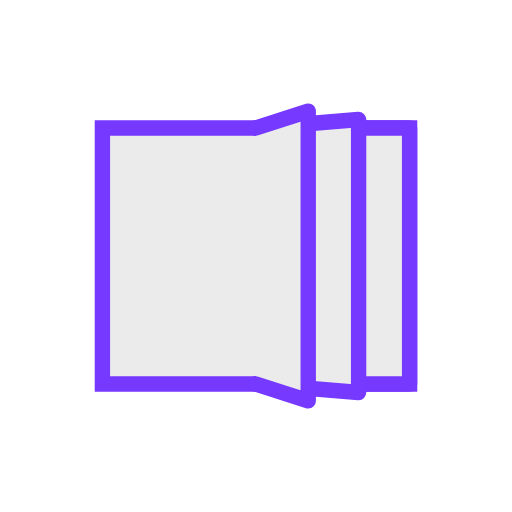
t = 0.00 s
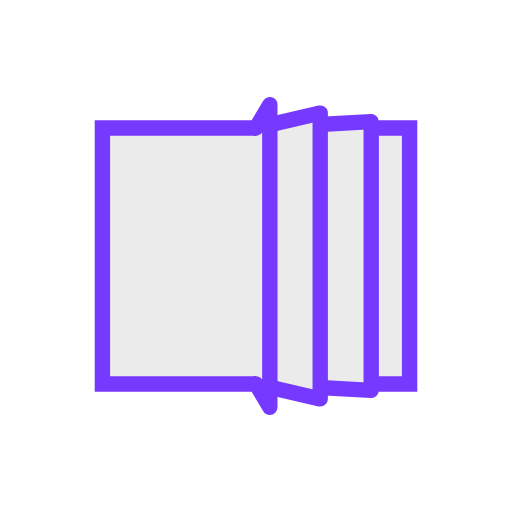
t = 0.13 s
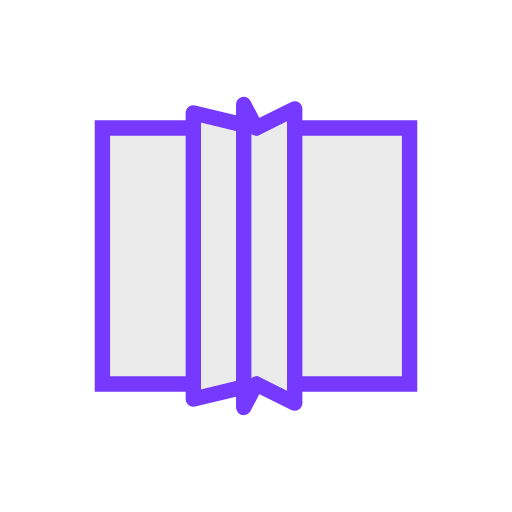
t = 0.37 s
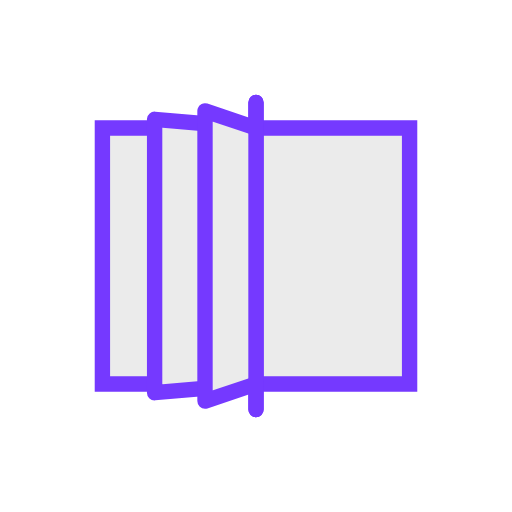
t = 0.50 s
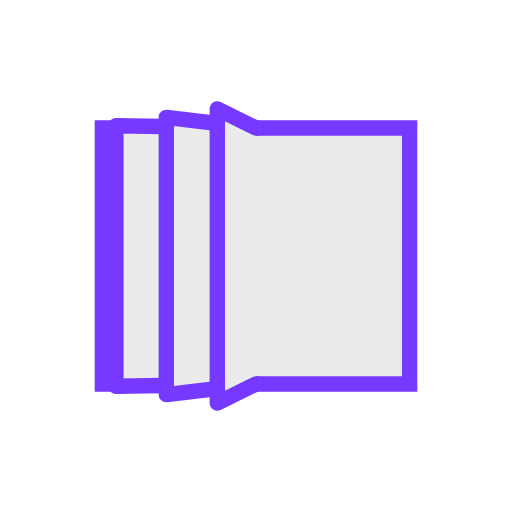
t = 0.63 s
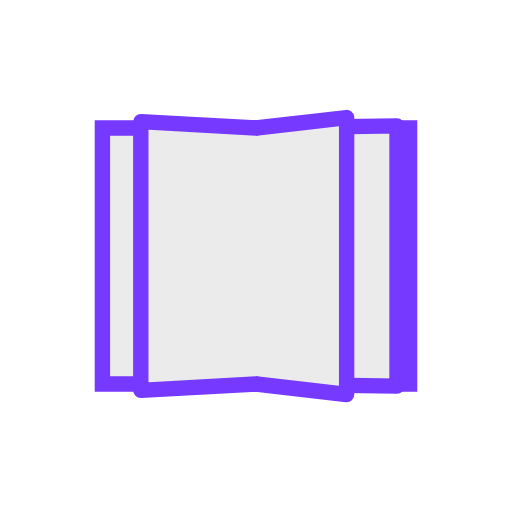
t = 0.88 s

The animated SVG that drew these frames (rendered in a browser with its animation timeline set to each time). Animation: 12 SMIL elements (animate=12); one cycle of 1.00 s, repeats indefinitely.

<svg xmlns="http://www.w3.org/2000/svg" xmlns:xlink="http://www.w3.org/1999/xlink" style="margin:auto;background:transparent;display:block;" width="200px" height="200px" viewBox="0 0 100 100" preserveAspectRatio="xMidYMid">
<path d="M20 25L80 25L80 75L20 75Z" fill="#ebebeb" stroke="#7539ff" stroke-width="3"></path><path d="M 50 25 L 80 25 L 80 75 L 50 75" fill="#ebebeb" stroke="#7539ff" stroke-width="3" stroke-linejoin="round" stroke-linecap="round">
  <animate attributeName="d" dur="1s" repeatCount="indefinite" begin="0s" keyTimes="0;0.5;0.501;1" values="M50 25L80 25L80 75L50 75;M50 25L50 20L50 80L50 75;M50 25L80 25L80 75L50 75;M50 25L80 25L80 75L50 75"></animate>
  <animate attributeName="opacity" dur="1s" repeatCount="indefinite" begin="0s" keyTimes="0;0.5;0.5001;1" values="1;1;0;0"></animate>
</path><path d="M 50 25 L 80 25 L 80 75 L 50 75" fill="#ebebeb" stroke="#7539ff" stroke-width="3" stroke-linejoin="round" stroke-linecap="round">
  <animate attributeName="d" dur="1s" repeatCount="indefinite" begin="-0.166s" keyTimes="0;0.5;0.501;1" values="M50 25L80 25L80 75L50 75;M50 25L50 20L50 80L50 75;M50 25L80 25L80 75L50 75;M50 25L80 25L80 75L50 75"></animate>
  <animate attributeName="opacity" dur="1s" repeatCount="indefinite" begin="-0.166s" keyTimes="0;0.5;0.5001;1" values="1;1;0;0"></animate>
</path><path d="M 50 25 L 80 25 L 80 75 L 50 75" fill="#ebebeb" stroke="#7539ff" stroke-width="3" stroke-linejoin="round" stroke-linecap="round">
  <animate attributeName="d" dur="1s" repeatCount="indefinite" begin="-0.33s" keyTimes="0;0.5;0.501;1" values="M50 25L80 25L80 75L50 75;M50 25L50 20L50 80L50 75;M50 25L80 25L80 75L50 75;M50 25L80 25L80 75L50 75"></animate>
  <animate attributeName="opacity" dur="1s" repeatCount="indefinite" begin="-0.33s" keyTimes="0;0.5;0.5001;1" values="1;1;0;0"></animate>
</path><path d="M 50 25 L 29.3587 23.4402 L 29.3587 76.5598 L 50 75" fill="#ebebeb" stroke="#7539ff" stroke-width="3" stroke-linejoin="round" stroke-linecap="round">
  <animate attributeName="d" dur="1s" repeatCount="indefinite" begin="-0.33s" keyTimes="0;0.499;0.5;1" values="M50 25L20 25L20 75L50 75;M50 25L20 25L20 75L50 75;M50 25L50 20L50 80L50 75;M50 25L20 25L20 75L50 75"></animate>
  <animate attributeName="opacity" dur="1s" repeatCount="indefinite" begin="-0.33s" keyTimes="0;0.4999;0.5;1" values="0;0;1;1"></animate>
</path><path d="M 50 25 L 39.1987 21.8002 L 39.1987 78.1998 L 50 75" fill="#ebebeb" stroke="#7539ff" stroke-width="3" stroke-linejoin="round" stroke-linecap="round">
  <animate attributeName="d" dur="1s" repeatCount="indefinite" begin="-0.166s" keyTimes="0;0.499;0.5;1" values="M50 25L20 25L20 75L50 75;M50 25L20 25L20 75L50 75;M50 25L50 20L50 80L50 75;M50 25L20 25L20 75L50 75"></animate>
  <animate attributeName="opacity" dur="1s" repeatCount="indefinite" begin="-0.166s" keyTimes="0;0.4999;0.5;1" values="0;0;1;1"></animate>
</path><path d="M 50 25 L 49.1587 20.1402 L 49.1587 79.8598 L 50 75" fill="#ebebeb" stroke="#7539ff" stroke-width="3" stroke-linejoin="round" stroke-linecap="round">
  <animate attributeName="d" dur="1s" repeatCount="indefinite" begin="0s" keyTimes="0;0.499;0.5;1" values="M50 25L20 25L20 75L50 75;M50 25L20 25L20 75L50 75;M50 25L50 20L50 80L50 75;M50 25L20 25L20 75L50 75"></animate>
  <animate attributeName="opacity" dur="1s" repeatCount="indefinite" begin="0s" keyTimes="0;0.4999;0.5;1" values="0;0;1;1"></animate>
</path>
</svg>